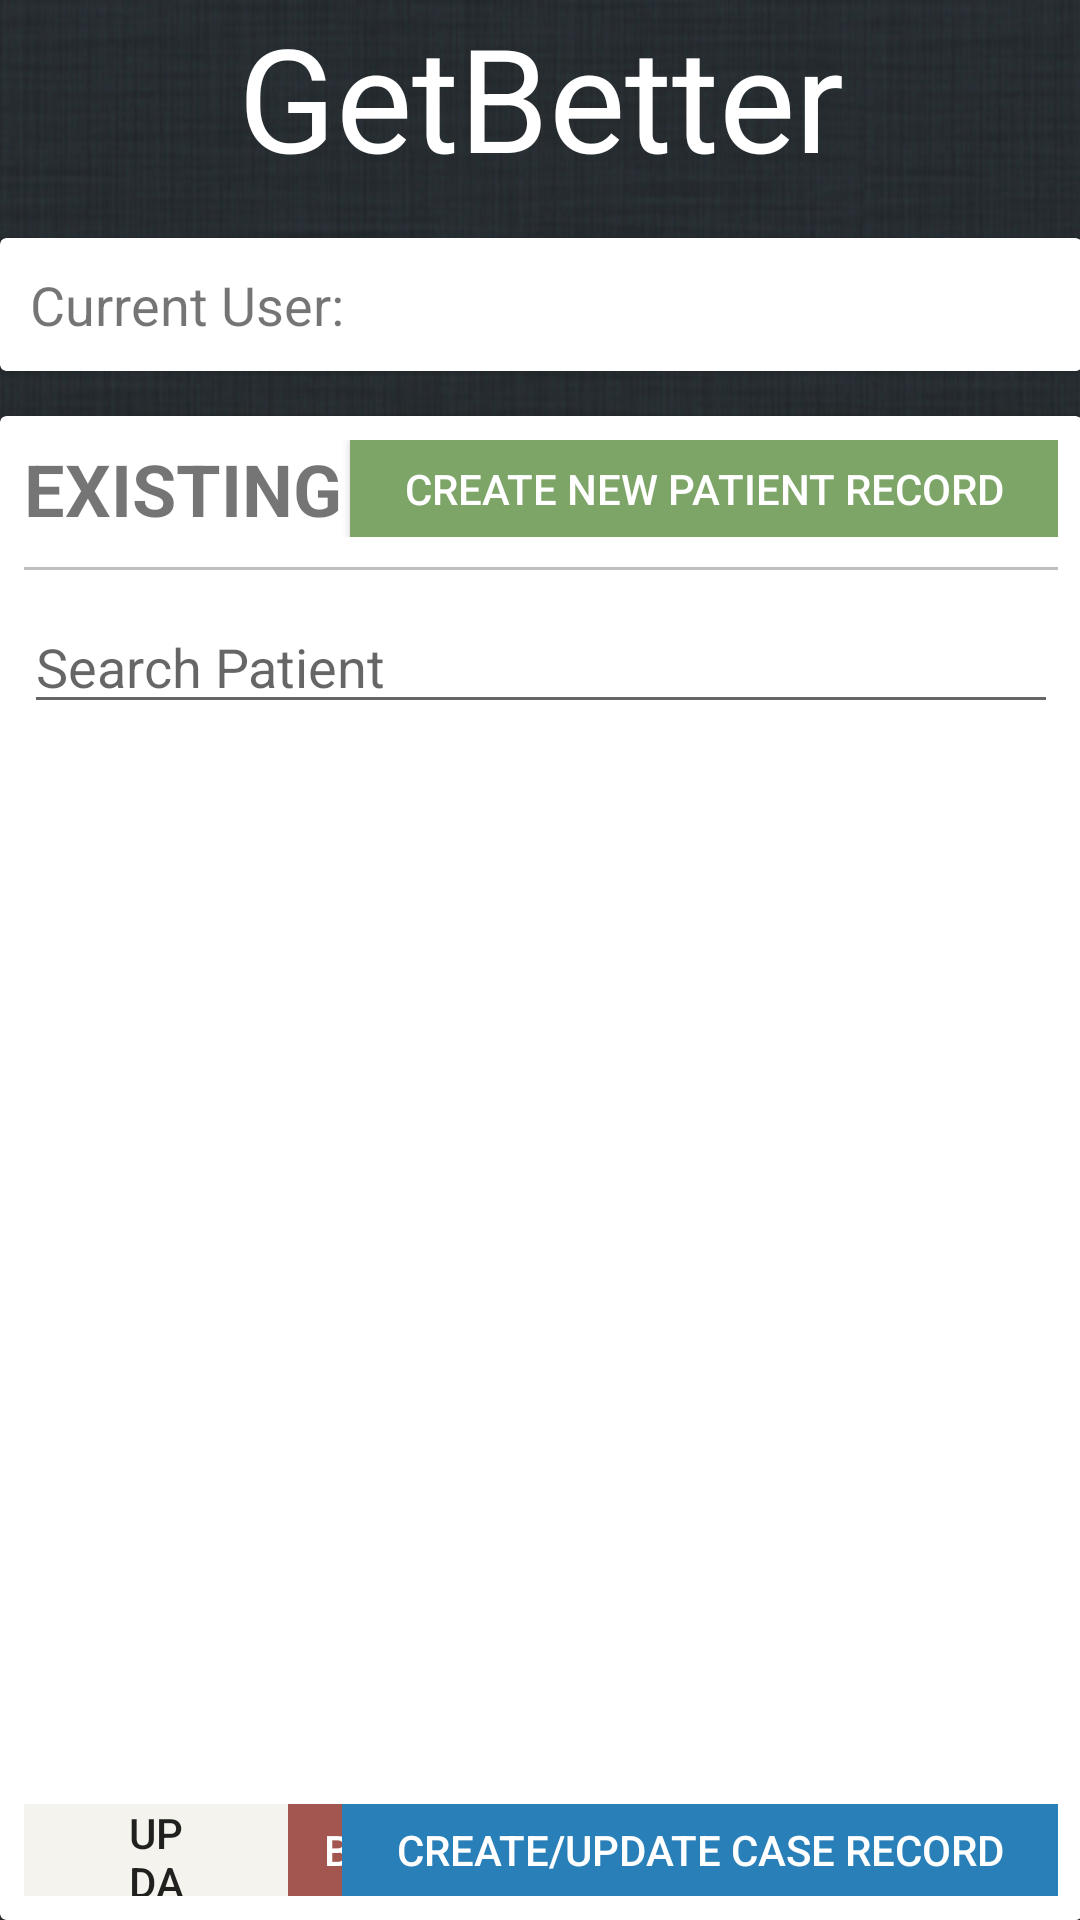

This screen was rendered from an Android layout file. Write that file and the resources it references.
<!-- AndroidManifest.xml: application theme AppTheme -->
<!-- res/layout/activity_existing_patient.xml -->
<FrameLayout xmlns:android="http://schemas.android.com/apk/res/android"
    xmlns:tools="http://schemas.android.com/tools"
    android:layout_width="match_parent"
    android:layout_height="match_parent"
    android:paddingBottom="@dimen/activity_vertical_margin"
    android:paddingLeft="@dimen/activity_horizontal_margin"
    android:paddingRight="@dimen/activity_horizontal_margin"
    android:paddingTop="@dimen/activity_vertical_margin"
    android:background="@drawable/background"
    tools:context="com.dlsu.getbetter.getbetter.ExistingPatientActivity">

    <RelativeLayout
        android:layout_width="match_parent"
        android:layout_height="match_parent">

        <TextView
            android:id="@+id/home_title"
            android:layout_width="wrap_content"
            android:layout_height="wrap_content"
            android:textSize="48sp"
            android:text="@string/app_name"
            android:textColor="@color/cardBackground"
            android:layout_centerHorizontal="true"/>

        <android.support.v7.widget.CardView
            android:id="@+id/user_label_container"
            android:layout_width="1200dp"
            android:layout_height="wrap_content"
            android:layout_below="@id/home_title"
            android:layout_marginTop="15dp"
            android:layout_marginBottom="15dp">

            <LinearLayout
                android:layout_width="wrap_content"
                android:layout_height="wrap_content"
                android:orientation="horizontal"
                android:padding="10dp">

                <TextView
                    android:layout_width="wrap_content"
                    android:layout_height="wrap_content"
                    android:text="@string/current_user"
                    android:textSize="18sp"/>

                <TextView
                    android:id="@+id/user_label"
                    android:layout_width="wrap_content"
                    android:layout_height="wrap_content"
                    android:text=""
                    android:textSize="18sp"
                    />

            </LinearLayout>


        </android.support.v7.widget.CardView>

        <android.support.v7.widget.CardView
            android:layout_width="1200dp"
            android:layout_height="wrap_content"
            android:layout_below="@id/user_label_container">

            <LinearLayout
                android:layout_width="match_parent"
                android:layout_height="wrap_content"
                android:orientation="vertical"
                android:padding="8dp">

                <RelativeLayout
                    android:layout_width="match_parent"
                    android:layout_height="wrap_content">

                    <TextView
                        android:layout_width="wrap_content"
                        android:layout_height="wrap_content"
                        android:text="@string/existing_patient"
                        android:textSize="24sp"
                        android:textStyle="bold"
                        android:id="@+id/textView" />

                    <Button
                        android:id="@+id/create_new_patient_btn"
                        android:layout_width="wrap_content"
                        android:layout_height="wrap_content"
                        android:text="@string/create_new_patient_record_button_text"
                        android:background="@color/greenButton"
                        android:textColor="@color/cardBackground"
                        android:layout_alignParentRight="true"
                        android:layout_alignParentEnd="true"
                        android:layout_alignBottom="@+id/textView"
                        android:paddingLeft="18dp"
                        android:paddingRight="18dp"/>

                </RelativeLayout>

                <View
                    android:layout_width="match_parent"
                    android:layout_height="1dp"
                    android:background="#c0c0c0"
                    android:layout_marginTop="10dp"
                    android:layout_marginBottom="10dp"
                    />

                <EditText
                    android:layout_width="match_parent"
                    android:layout_height="wrap_content"
                    android:hint="@string/search_patient_hint" />

                <FrameLayout
                    android:layout_width="match_parent"
                    android:layout_height="350dp">

                    <android.support.v7.widget.RecyclerView
                        android:id="@+id/existing_patient_list"
                        android:layout_width="match_parent"
                        android:layout_height="wrap_content"
                        >


                    </android.support.v7.widget.RecyclerView>


                </FrameLayout>



                <RelativeLayout
                    android:layout_width="match_parent"
                    android:layout_height="wrap_content"
                    android:layout_marginTop="10dp"
                    >

                    <Button
                        android:id="@+id/existing_patient_back_btn"
                        android:layout_width="wrap_content"
                        android:layout_height="wrap_content"
                        android:layout_alignParentLeft="true"
                        android:background="@color/redButton"
                        android:text="@string/back_button_text"
                        android:textColor="@color/cardBackground"
                        android:paddingLeft="100dp"
                        android:paddingRight="100dp"/>

                    <Button
                        android:id="@+id/create_update_case_record_btn"
                        android:layout_width="wrap_content"
                        android:layout_height="wrap_content"
                        android:layout_alignParentRight="true"
                        android:background="@color/blueButton"
                        android:text="@string/create_update_case_record_button_text"
                        android:textColor="@color/cardBackground"
                        android:paddingRight="18dp"
                        android:paddingLeft="18dp"/>

                    <Button
                        android:id="@+id/update_patient_record_btn"
                        android:layout_width="wrap_content"
                        android:layout_height="wrap_content"
                        android:layout_toLeftOf="@id/create_update_case_record_btn"
                        android:layout_marginRight="18dp"
                        android:text="@string/update_patient_record_button_text"
                        android:background="@color/neutralButton"
                        android:paddingLeft="32dp"
                        android:paddingRight="32dp"/>

                    <Button
                        android:id="@+id/upload_patient_record"
                        android:layout_width="wrap_content"
                        android:layout_height="wrap_content"
                        android:layout_toLeftOf="@id/update_patient_record_btn"
                        android:layout_marginRight="18dp"
                        android:text="@string/upload_patient_record_button_text"
                        android:background="@color/neutralButton"
                        android:paddingLeft="32dp"
                        android:paddingRight="32dp"/>

                </RelativeLayout>


            </LinearLayout>


        </android.support.v7.widget.CardView>


    </RelativeLayout>


</FrameLayout>
<!-- resources referenced by this layout -->
<resources>
  <color name="blueButton">#2980B9</color>
  <color name="cardBackground">#FFF</color>
  <color name="greenButton">#7EA568</color>
  <color name="neutralButton">#F4F3ED</color>
  <color name="redButton">#A3554F</color>
  <!-- drawable background: jpg bitmap (drawable, 392105 bytes) -->
  <string name="app_name">GetBetter</string>
  <string name="back_button_text">BACK</string>
  <string name="create_new_patient_record_button_text">CREATE NEW PATIENT RECORD</string>
  <string name="create_update_case_record_button_text">Create/Update Case Record</string>
  <string name="current_user">Current User:</string>
  <string name="existing_patient">EXISTING PATIENT</string>
  <string name="search_patient_hint">Search Patient</string>
  <string name="update_patient_record_button_text">Update Patient Record</string>
  <string name="upload_patient_record_button_text">Upload Patient Record</string>
  <style name="AppTheme" parent="Theme.AppCompat.Light.NoActionBar">
          
          <item name="colorPrimary">@color/colorPrimary</item>
          <item name="colorPrimaryDark">@color/colorPrimaryDark</item>
          <item name="colorAccent">@color/colorAccent</item>
  
      </style>
  <color name="colorPrimary">#3F51B5</color>
  <color name="colorPrimaryDark">#303F9F</color>
  <color name="colorAccent">#607D8B</color>
</resources>
